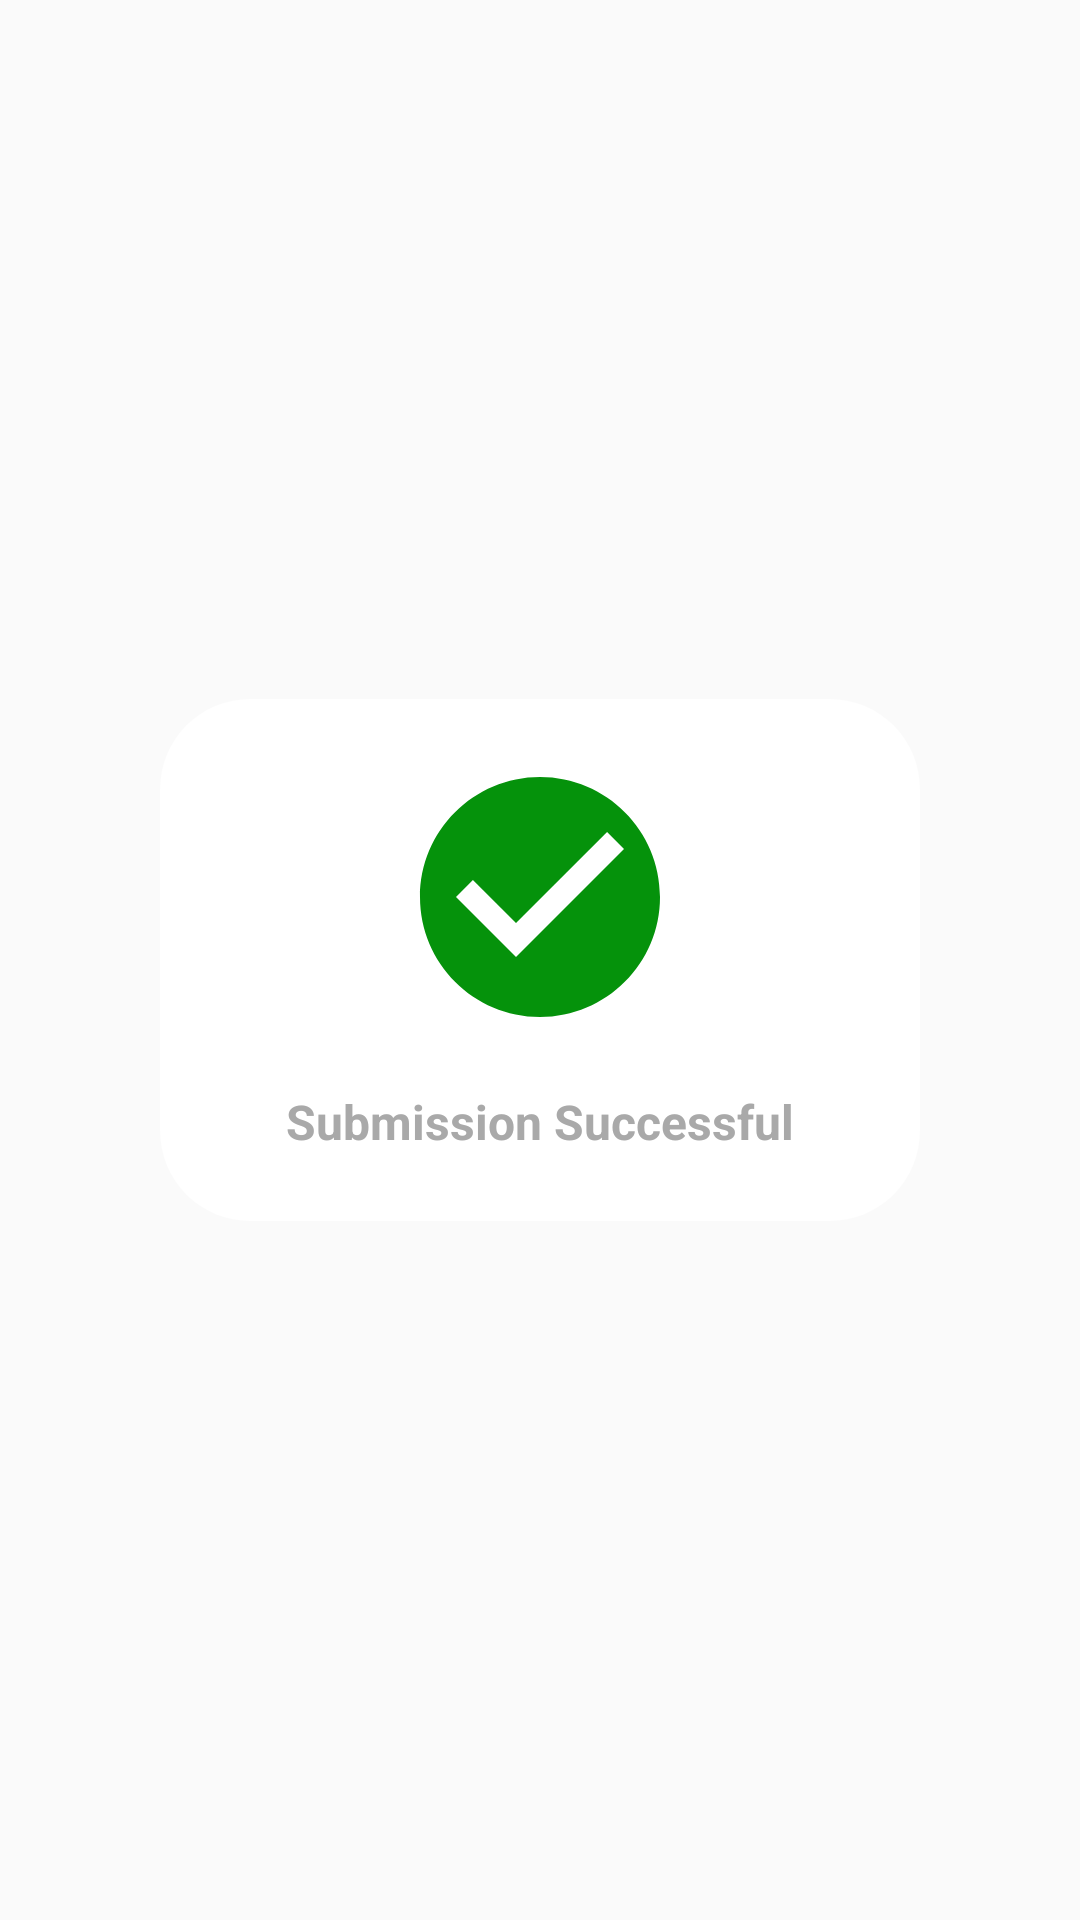

Layout XML and referenced resources for this Android screen:
<!-- AndroidManifest.xml: application theme AppTheme -->
<!-- res/layout/submission_sucessful.xml -->
<?xml version="1.0" encoding="utf-8"?>
<RelativeLayout
    xmlns:android="http://schemas.android.com/apk/res/android"
    xmlns:app="http://schemas.android.com/apk/res-auto"
    xmlns:tools="http://schemas.android.com/tools"
    android:layout_width="match_parent"
    android:layout_height="match_parent"
    android:background="@android:color/transparent"
    tools:context=".SubmissionSuccessful">

    <androidx.constraintlayout.widget.ConstraintLayout
        android:layout_width="wrap_content"
        android:layout_height="wrap_content"
        android:background="@drawable/dialog"
        android:layout_centerInParent="true">


        <ImageView
            android:id="@+id/successful"
            android:layout_width="wrap_content"
            android:layout_height="wrap_content"
            android:layout_centerHorizontal="true"
            android:layout_marginStart="8dp"
            android:layout_marginTop="8dp"
            android:layout_marginEnd="8dp"
            android:layout_marginBottom="8dp"
            android:src="@drawable/ic_successful"
            app:layout_constraintBottom_toTopOf="@+id/textView2"
            app:layout_constraintEnd_toEndOf="parent"
            app:layout_constraintStart_toStartOf="parent"
            app:layout_constraintTop_toTopOf="parent" />

        <TextView
            android:id="@+id/textView2"
            android:layout_width="wrap_content"
            android:layout_height="26dp"
            android:layout_below="@id/successful"
            android:layout_centerHorizontal="true"
            android:layout_marginStart="32dp"
            android:layout_marginTop="8dp"
            android:layout_marginEnd="32dp"
            android:layout_marginBottom="8dp"
            android:text="@string/submission_successful"
            android:textColor="@color/colorPrimary"
            android:textSize="16sp"
            android:textStyle="bold"
            app:layout_constraintBottom_toBottomOf="parent"
            app:layout_constraintEnd_toEndOf="parent"
            app:layout_constraintStart_toStartOf="parent"
            app:layout_constraintTop_toBottomOf="@+id/successful" />


    </androidx.constraintlayout.widget.ConstraintLayout>

</RelativeLayout>
<!-- resources referenced by this layout -->
<resources>
  <color name="colorPrimary">#A9A9A9</color>
  <!-- drawable dialog (drawable) -->
  <?xml version="1.0" encoding="utf-8"?>
  <shape xmlns:android="http://schemas.android.com/apk/res/android">
      <gradient
          android:startColor="@color/colorAccent"
          android:endColor="@color/colorAccent"
          />
      <corners
          android:radius="30dp" />
      <padding
          android:left="10dp"
          android:top="10dp"
          android:right="10dp"
          android:bottom="10dp" />
  </shape>
  <!-- drawable ic_successful (drawable) -->
  <vector android:height="96dp" android:tint="#05920B"
      android:viewportHeight="24.0" android:viewportWidth="24.0"
      android:width="96dp" xmlns:android="http://schemas.android.com/apk/res/android">
      <path android:fillColor="#FF000000" android:pathData="M12,2C6.48,2 2,6.48 2,12s4.48,10 10,10 10,-4.48 10,-10S17.52,2 12,2zM10,17l-5,-5 1.41,-1.41L10,14.17l7.59,-7.59L19,8l-9,9z"/>
  </vector>
  <string name="submission_successful">Submission Successful</string>
  <style name="AppTheme" parent="Theme.AppCompat.Light.NoActionBar">
          
          <item name="colorPrimary">@color/colorPrimary</item>
          <item name="colorPrimaryDark">@color/colorPrimaryDark</item>
          <item name="colorAccent">@color/colorAccent</item>
      </style>
  <color name="colorAccent">#ffff</color>
  <color name="colorPrimaryDark">#3700B3</color>
</resources>
